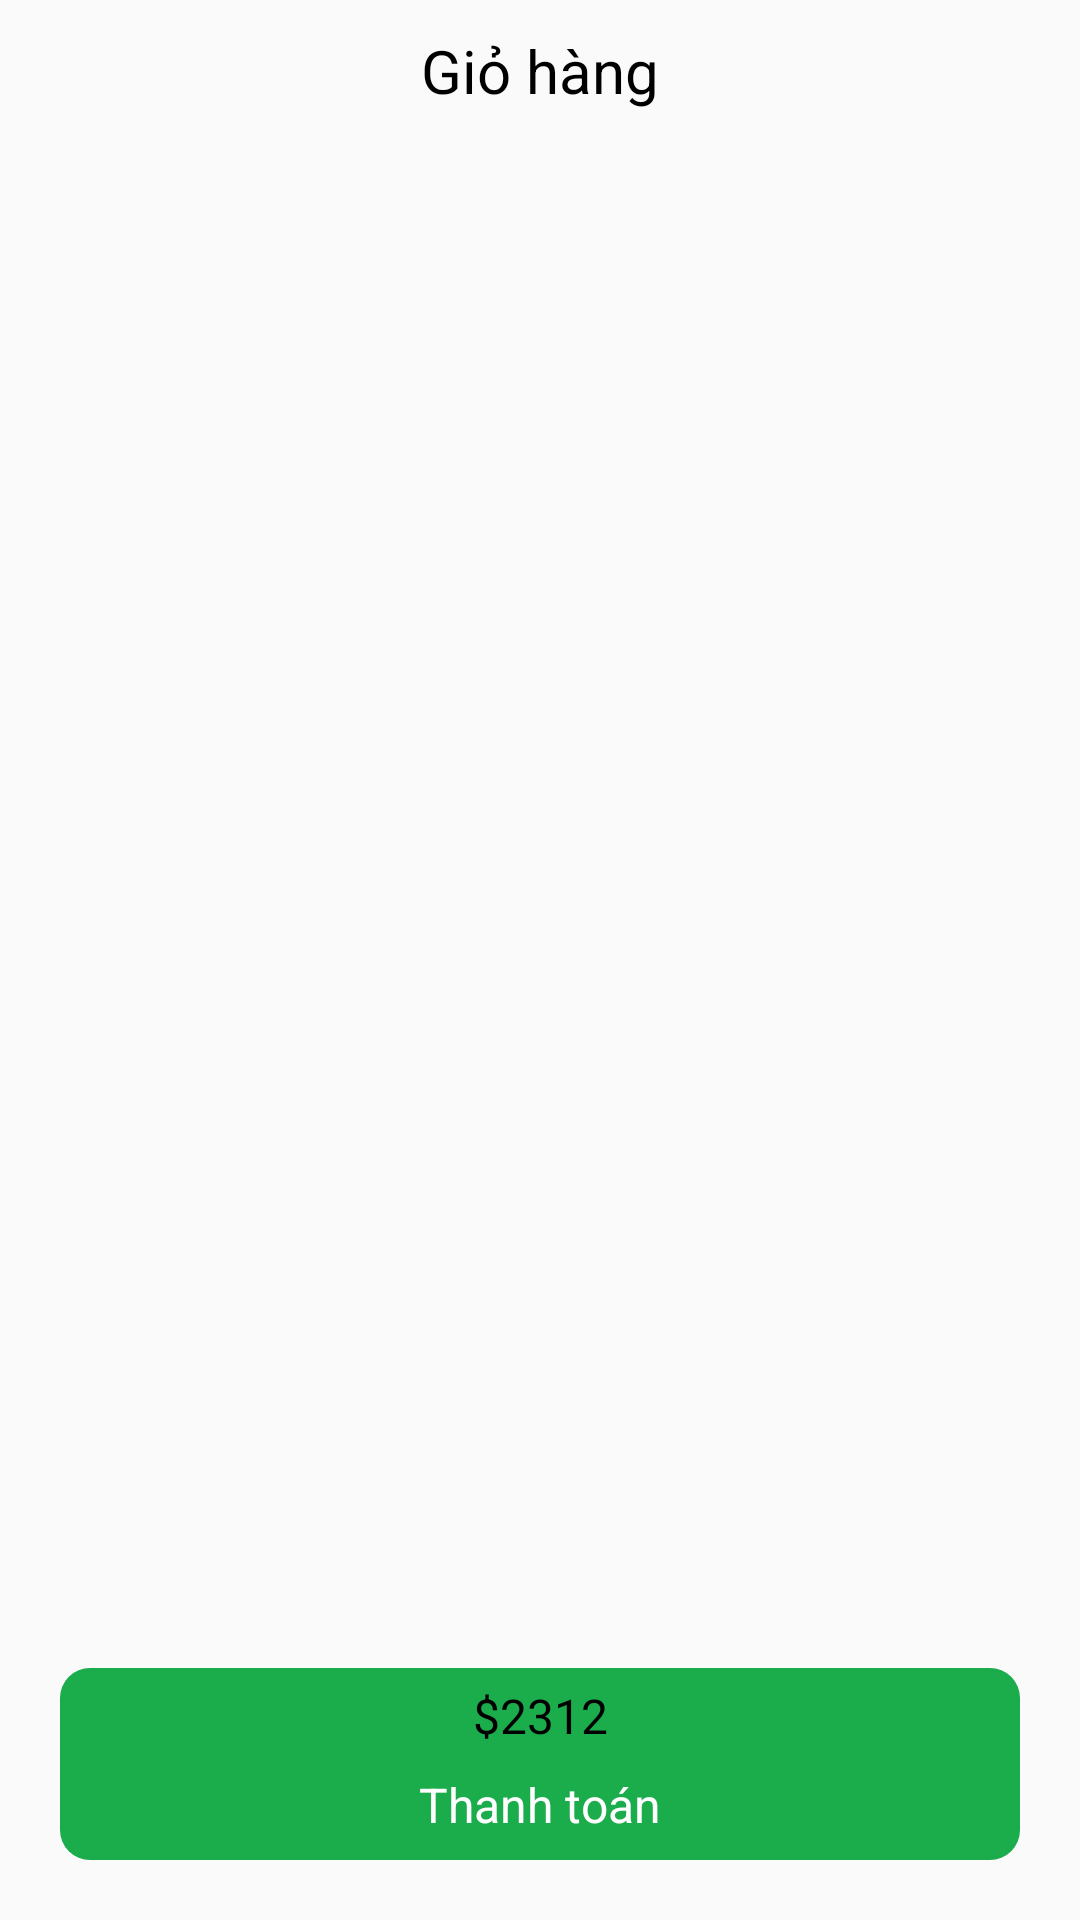

The Android layout XML behind this screen, and the referenced resources:
<!-- AndroidManifest.xml: application theme Theme.OutstandFood_client. -->
<!-- res/layout/fragment_cart.xml -->
<?xml version="1.0" encoding="utf-8"?>
<androidx.constraintlayout.widget.ConstraintLayout xmlns:android="http://schemas.android.com/apk/res/android"
    xmlns:tools="http://schemas.android.com/tools"
    android:layout_width="match_parent"
    android:layout_height="match_parent"
    xmlns:app="http://schemas.android.com/apk/res-auto"
    tools:context=".view.screen.fragment.CartFragment">

       <TextView
           android:id="@+id/tvFood"
           android:layout_width="wrap_content"
           android:layout_height="wrap_content"
           app:layout_constraintTop_toTopOf="parent"
           android:paddingVertical="10sp"
           android:textSize="20sp"
           android:textColor="@color/black"
           app:layout_constraintStart_toStartOf="parent"
           app:layout_constraintEnd_toEndOf="parent"
           android:text="Giỏ hàng"/>

       <androidx.recyclerview.widget.RecyclerView
           android:id="@+id/recyCart"
           android:layout_width="match_parent"
           android:layout_height="0dp"
           android:maxHeight="500dp"
           app:layout_constraintTop_toBottomOf="@+id/tvFood"
           app:layout_constraintStart_toStartOf="parent"
           app:layout_constraintEnd_toEndOf="parent"
           app:layout_constraintBottom_toTopOf="@+id/constraintAdd"/>

       <androidx.constraintlayout.widget.ConstraintLayout
           android:id="@+id/constraintAdd"
           android:layout_width="match_parent"
           android:layout_height="64sp"
           android:background="@drawable/bg_btn_gree"
           android:layout_margin="20sp"
           app:layout_constraintBottom_toBottomOf="parent"
           app:layout_constraintStart_toStartOf="parent"
           app:layout_constraintEnd_toEndOf="parent">
           <TextView
               android:layout_width="wrap_content"
               android:layout_height="wrap_content"
               app:layout_constraintStart_toStartOf="parent"
               app:layout_constraintEnd_toEndOf="parent"
               app:layout_constraintBottom_toBottomOf="parent"
               android:text="Thanh toán"
               android:textSize="16sp"
               android:textColor="@color/white"
               app:layout_constraintTop_toBottomOf="@+id/tvSumPrice"/>
           <TextView
               android:paddingTop="5sp"
               android:id="@+id/tvSumPrice"
               android:layout_width="wrap_content"
               android:layout_height="wrap_content"
               app:layout_constraintEnd_toEndOf="parent"
               app:layout_constraintStart_toStartOf="parent"
               android:text="$2312"
               android:textColor="#000000"
               android:textSize="16sp"
               app:layout_constraintTop_toTopOf="parent"/>
       </androidx.constraintlayout.widget.ConstraintLayout>
</androidx.constraintlayout.widget.ConstraintLayout>
<!-- resources referenced by this layout -->
<resources>
  <color name="black">#FF000000</color>
  <color name="white">#FFFFFFFF</color>
  
      //onboarding colors
  <!-- drawable bg_btn_gree (drawable) -->
  <?xml version="1.0" encoding="utf-8"?>
  <selector xmlns:android="http://schemas.android.com/apk/res/android">
      <item android:state_pressed="false">
          <shape >
              <solid android:color="@color/cChinh"/>
              <corners android:radius="10dp"/>
          </shape>
      </item>
  
      <item android:state_pressed="true">
          <shape >
              <solid android:color="#24E363"/>
              <corners android:radius="10dp"/>
          </shape>
      </item>
  </selector>
  <style name="Theme.OutstandFood_client." parent="Theme.AppCompat.DayNight.NoActionBar">
          
          <item name="colorPrimary">@color/purple_500</item>
          <item name="colorPrimaryVariant">@color/purple_700</item>
          <item name="colorOnPrimary">@color/white</item>
          
          <item name="colorSecondary">@color/teal_200</item>
          <item name="colorSecondaryVariant">@color/teal_700</item>
          <item name="colorOnSecondary">@color/black</item>
          
          <item name="android:statusBarColor" tools:targetApi="l">@color/cChinh</item>
          
      </style>
  <color name="cChinh">#1bac4b</color>
  <color name="purple_500">#FF6200EE</color>
  <color name="purple_700">#FF3700B3</color>
  <color name="teal_200">#FF03DAC5</color>
  <color name="teal_700">#FF018786</color>
</resources>
